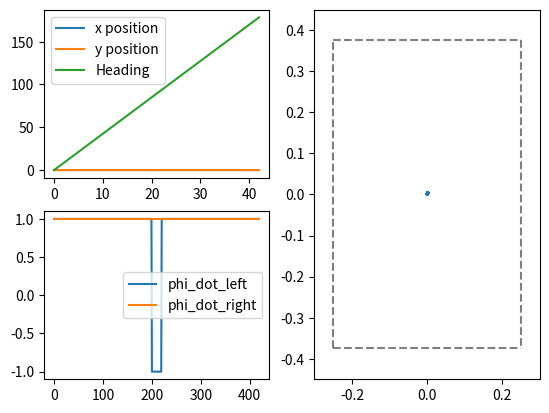

Write the Python code that produced this figure.
#!/usr/bin/env python3
# -*- coding: utf-8 -*-
"""
Created on Wed Oct 24 00:07:20 2018

[redacted]

TO DO:
When done debugging, convert phi as control variable to voltage.

"""

import numpy as np
import matplotlib as mpl

def plot_results(s,u):
    mpl.pyplot.subplot(1,2,2)
    mpl.pyplot.plot(s[0,:],s[1,:],'--')
    
    color = 'tab:grey'
    linestyle = 'dashed'
    mpl.pyplot.plot([-250E-3,250E-3],[375E-3,375E-3],color=color,linestyle=linestyle)
    mpl.pyplot.plot([250E-3,250E-3],[375E-3,-375E-3],color=color,linestyle=linestyle)
    mpl.pyplot.plot([-250E-3,250E-3],[-375E-3,-375E-3],color=color,linestyle=linestyle)
    mpl.pyplot.plot([-250E-3,-250E-3],[-375E-3,375E-3],color=color,linestyle=linestyle)
    
    xmin = np.min([np.min(s[0,:]),-250E-3])
    xmax = np.max([np.max(s[0,:]),250E-3])
    ymin = np.min([np.min(s[1,:]),-375E-3])
    ymax = np.max([np.max(s[1,:]),375E-3])
    k = 1.2
    mpl.pyplot.xlim(k*xmin,k*xmax)
    mpl.pyplot.ylim(k*ymin,k*ymax)
    
    xvals = dt*np.arange(0,np.shape(s)[1])
    mpl.pyplot.subplot(2,2,1)
    mpl.pyplot.plot(xvals,s[0,:])
    mpl.pyplot.plot(xvals,s[1,:])
    mpl.pyplot.plot(xvals,s[2,:])
    mpl.pyplot.legend(['x position','y position','Heading'])
    
    xvals = np.arange(0,np.shape(u)[1])
    mpl.pyplot.subplot(2,2,3)
    mpl.pyplot.plot(xvals,u[0,:])
    mpl.pyplot.plot(xvals,u[1,:])
    mpl.pyplot.legend(['phi_dot_left','phi_dot_right'])
    
    mpl.pyplot.show()
    
    
def compose_B(s):
    accel_l = s[0,0]
    accel_r = s[2,0]
    theta = s[2,0]
    
    F_ratio = accel_l/accel_r
    if accel_l == 0:
        y_cm = 0
    else:
        y_cm = 2*delta*(1 - 1/(F_ratio + 1))
    
    b0 = np.array([h*np.cos(theta),i*np.cos(theta)])
    b1 = np.array([h*np.sin(theta),i*np.sin(theta)])
    b2 = (1/I_z)*np.array([[y_cm*m_l,(2*delta-y_cm)*m_r]])

    B = dt*r*np.vstack((b0,b1,b2))
    
    return B

def omega(volts):
#    j0 = ((130*2*np.pi)/60 - (100*2*np.pi)/60)/(6-4.8)
    
    # Assuming linear relationship passing through origin.
    j0 = (130*2*np.pi/60)/6
    
    return j0*volts

m_c = 0.3
m_r = 0.05
m_l = m_r
r = 20E-3       # 20 mm
delta = (85E-3)/2   # 42.5 mm
dt = 0.1
I_z = m_r*r**2

phi_dot_l = np.concatenate((np.ones(200),-1*np.ones(20),np.ones(200)),0)
phi_dot_r = np.concatenate((np.ones(200),np.ones(20),np.ones(200)),0)

u_hist = np.vstack((phi_dot_l,phi_dot_r))
s_hist = np.zeros([3,np.shape(u_hist)[1]+1])

  # rad/sec/volt # motor control gain

k0 = 1
k1 = 1
k2 = 1

x0,y0,theta0 = 0,0,0
s0 = np.array([[x0,y0,theta0]]).T

a0 = np.array([1,0,0])
a1 = np.array([0,1,0])
a2 = np.array([0,0,1])

A = np.vstack((a0,a1,a2))

h = m_l/m_c
i = m_r/m_c

B = compose_B(s0)

c0 = np.array([k0,0,0])
c1 = np.array([0,k1,0])
c2 = np.array([0,0,k2])

C = np.vstack((c0,c1,c2))

s_hist[:,0:1] = s0
s = 1*s0
u = 1*u_hist[:,0:1]

t_start = dt
t_stop = dt*np.shape(u_hist)[1] + dt
for n in range(1,np.shape(u_hist)[1]+1):
    s = A @ s + B @ u
    
    # Update u
    u = u_hist[:,n:(n+1)]
    B = compose_B(s)
    
    # Store s in state history
    s_hist[:,n:(n+1)] = s

plot_results(s_hist,u_hist)